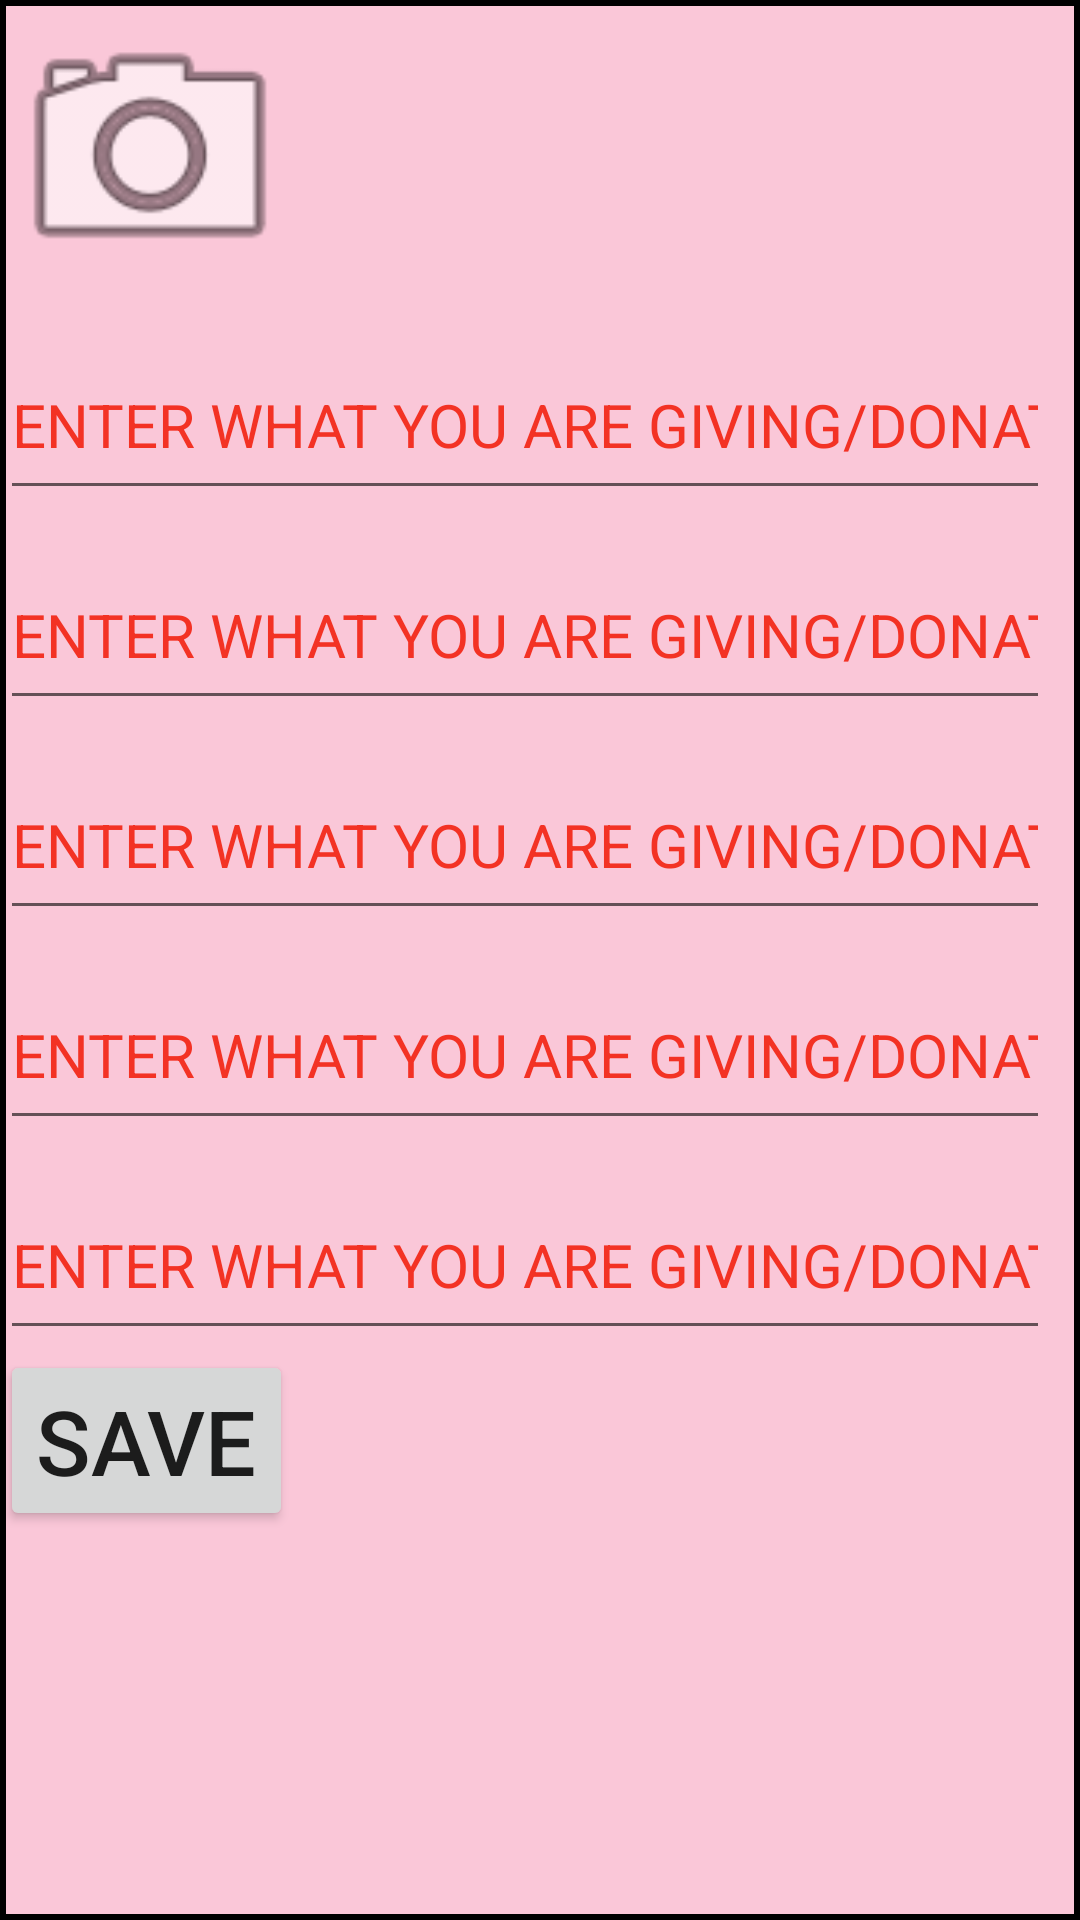

Reconstruct the res/layout file that produces this screen, plus the resources it refers to.
<!-- AndroidManifest.xml: application theme Theme.Orphanage_app -->
<!-- res/layout/activity_items__donate.xml -->
<?xml version="1.0" encoding="utf-8"?>
<RelativeLayout
    xmlns:android="http://schemas.android.com/apk/res/android"
    xmlns:app="http://schemas.android.com/apk/res-auto"
    xmlns:tools="http://schemas.android.com/tools"
    android:layout_width="match_parent"
    android:background="@drawable/custom_button"
    android:layout_height="match_parent"
    tools:context=".Items_DonateActivity">
    <LinearLayout
        android:layout_width="match_parent"
        android:layout_height="wrap_content"
        android:orientation="vertical">

    <ImageView
        android:id="@+id/iv_gphoto"
        android:layout_width="100dp"
        android:layout_height="100dp"
        app:layout_constraintBottom_toBottomOf="parent"
        app:layout_constraintEnd_toEndOf="parent"
        app:layout_constraintHorizontal_bias="0.845"
        app:layout_constraintStart_toStartOf="parent"
        app:layout_constraintTop_toTopOf="parent"
        app:layout_constraintVertical_bias="0.031"
        app:srcCompat="@android:drawable/ic_menu_camera" />

        <EditText
        android:id="@+id/ed_gname"
        android:layout_width="350dp"
        android:layout_height="60dp"
        android:layout_marginTop="10dp"
        android:ems="10"
        android:hint="ENTER WHAT YOU ARE GIVING/DONATING"
        android:inputType="textPersonName"
        android:textColor="#C825ED"
        android:textColorHint="#F33224"
        android:textSize="20sp"
        app:layout_constraintBottom_toBottomOf="parent"
        app:layout_constraintEnd_toEndOf="parent"
        app:layout_constraintHorizontal_bias="0.262"
        app:layout_constraintStart_toStartOf="parent"
        app:layout_constraintTop_toTopOf="parent"
        app:layout_constraintVertical_bias="0.105" />

    <EditText
        android:id="@+id/ed_gaddress"
        android:layout_width="350dp"
        android:layout_height="60dp"
        android:layout_marginTop="10dp"
        android:ems="10"
        android:hint="ENTER WHAT YOU ARE GIVING/DONATING"
        android:inputType="textPersonName"
        android:textColor="#C825ED"
        android:textColorHint="#F33224"
        android:textSize="20sp"
        app:layout_constraintBottom_toBottomOf="parent"
        app:layout_constraintEnd_toEndOf="parent"
        app:layout_constraintHorizontal_bias="0.213"
        app:layout_constraintStart_toStartOf="parent"
        app:layout_constraintTop_toTopOf="parent"
        app:layout_constraintVertical_bias="0.257" />

    <EditText
        android:id="@+id/ed_ditems"
        android:layout_width="350dp"
        android:layout_height="60dp"
        android:layout_marginTop="10dp"
        android:ems="10"
        android:hint="ENTER WHAT YOU ARE GIVING/DONATING"
        android:inputType="textPersonName"
        android:textColor="#C825ED"
        android:textColorHint="#F33224"
        android:textSize="20sp"
        app:layout_constraintBottom_toBottomOf="parent"
        app:layout_constraintEnd_toEndOf="parent"
        app:layout_constraintHorizontal_bias="0.262"
        app:layout_constraintStart_toStartOf="parent"
        app:layout_constraintTop_toTopOf="parent"
        app:layout_constraintVertical_bias="0.371" />

    <EditText
        android:layout_marginTop="10dp"
        android:textColorHint="#F33224"
        android:textSize="20sp"
        android:textColor="#C825ED"
        android:id="@+id/ed_ditemone"
        android:layout_width="350dp"
        android:layout_height="60dp"
        android:ems="10"
        android:hint="ENTER WHAT YOU ARE GIVING/DONATING"
        android:inputType="textPersonName"
        app:layout_constraintBottom_toBottomOf="parent"
        app:layout_constraintEnd_toEndOf="parent"
        app:layout_constraintHorizontal_bias="0.262"
        app:layout_constraintStart_toStartOf="parent"
        app:layout_constraintTop_toTopOf="parent"
        app:layout_constraintVertical_bias="0.508" />

    <EditText
        android:layout_marginTop="10dp"
       android:textColorHint="#F33224"
        android:textSize="20sp"
        android:textColor="#C825ED"
        android:id="@+id/ed_ditemtwo"
        android:layout_width="350dp"
        android:layout_height="60dp"
        android:ems="10"
        android:hint="ENTER WHAT YOU ARE GIVING/DONATING"
        android:inputType="textPersonName"
        app:layout_constraintBottom_toBottomOf="parent"
        app:layout_constraintEnd_toEndOf="parent"
        app:layout_constraintHorizontal_bias="0.262"
        app:layout_constraintStart_toStartOf="parent"
        app:layout_constraintTop_toTopOf="parent"
        app:layout_constraintVertical_bias="0.633" />

    <Button
        android:textSize="30sp"
        android:id="@+id/btn_sitem"
        android:layout_width="wrap_content"
        android:layout_height="wrap_content"
        android:text="SAVE"
        app:layout_constraintBottom_toBottomOf="parent"
        app:layout_constraintEnd_toEndOf="parent"
        app:layout_constraintHorizontal_bias="0.336"
        app:layout_constraintStart_toStartOf="parent"
        app:layout_constraintTop_toTopOf="parent"
        app:layout_constraintVertical_bias="0.807" />

    </LinearLayout>
</RelativeLayout>
<!-- resources referenced by this layout -->
<resources>
  <!-- drawable custom_button (drawable) -->
  <?xml version="1.0" encoding="utf-8"?>
  <shape xmlns:android="http://schemas.android.com/apk/res/android"
      android:shape="rectangle">
      <solid
          android:color="#FAC7D8"/>
  
      <corners
          android:radius="0dp"/>
      <stroke
          android:width="2dp"/>
  
  
  
  </shape>
  <style name="Theme.Orphanage_app" parent="Theme.MaterialComponents.DayNight.DarkActionBar">
          
          <item name="colorPrimary">@color/purple_500</item>
          <item name="colorPrimaryVariant">@color/purple_700</item>
          <item name="colorOnPrimary">@color/white</item>
          
          <item name="colorSecondary">@color/teal_200</item>
          <item name="colorSecondaryVariant">@color/teal_700</item>
          <item name="colorOnSecondary">@color/black</item>
          
          <item name="android:statusBarColor" tools:targetApi="l">?attr/colorPrimaryVariant</item>
          
      </style>
  <color name="purple_500">#111112</color>
  <color name="purple_700">#0E0E0E</color>
  <color name="white">#FFFFFFFF</color>
  <color name="teal_200">#F6B8CD</color>
  <color name="teal_700">#FF018786</color>
  <color name="black">#FF000000</color>
</resources>
